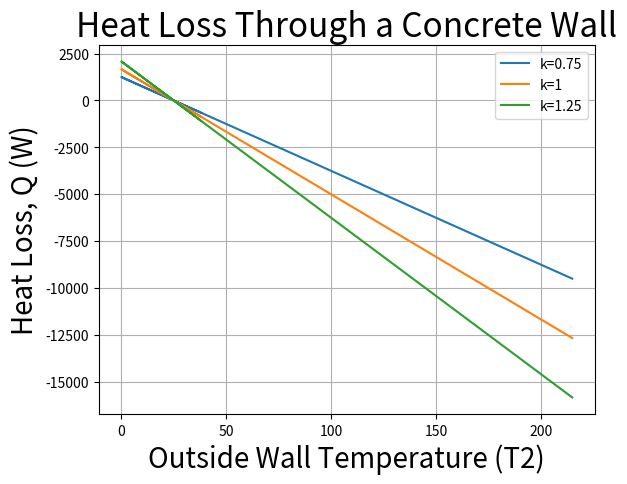

Python code for this plot:
import matplotlib.pyplot as plt

k_values = [0.75, 1, 1.25]

x_values = [215, 210, 25, 0, 5, 10, 15, 20, 25, 30, 38]

for k in k_values:
    y_values = [-(20/0.3)*k*(x-25) for x in x_values]
    plt.plot(x_values, y_values, label=f"k={k}")

# Giving titles and axis label
plt.title("Heat Loss Through a Concrete Wall", fontsize=24)
plt.xlabel("Outside Wall Temperature (T2)", fontsize=20)
plt.ylabel("Heat Loss, Q (W)", fontsize=20)
plt.legend()
plt.grid(True)

plt.show()
